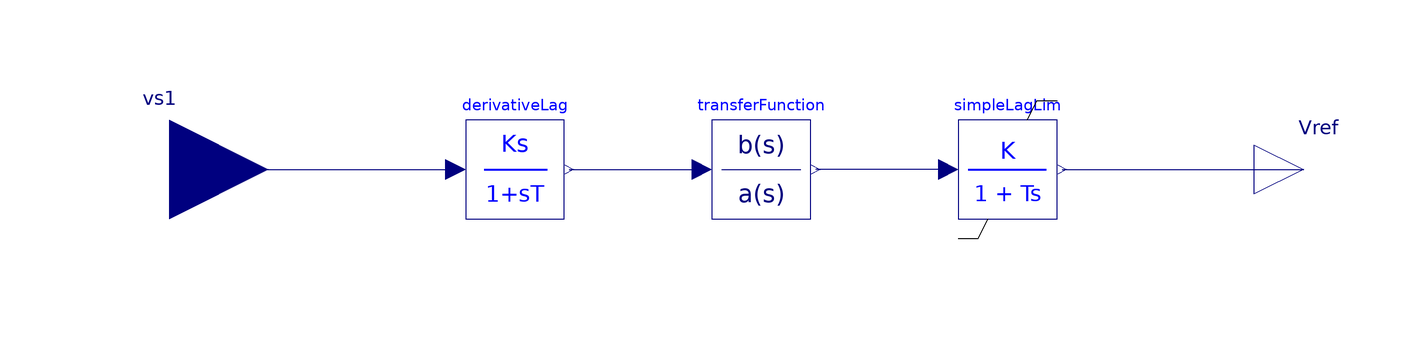

Above is the diagram view of the following Modelica model: its components placed by their Placement annotations and its connect equations drawn as lines.

model PSS_TypeIII "TODO Document what this model is about"
      parameter Real Kw "Stabilizer gain (pu/pu)";
      parameter Real Tw "Gain for active power";
      parameter Real T1 "Gain for bus voltage magnitude";
      parameter Real T2 "Wash-out time constant (s)";
      parameter Real T3 "Lag time constant";
      parameter Real T4 "Lag time constant";
      parameter Real Tc "SimpleLagLim time constant";
      parameter Real vsmax "Max stabilizer output signal (pu)";
      parameter Real vsmin "Min stabilizer output signal (pu)";
      OpenIPSL.NonElectrical.Continuous.SimpleLagLim simpleLagLim(
        K=1,
        T=Tc,
        y_start=0,
        outMax=vsmax,
        outMin=vsmin)
        annotation (Placement(transformation(extent={{40,-10},{60,10}})));
      Modelica.Blocks.Interfaces.RealInput vs1 "roto speed" annotation (Placement(transformation(extent={{-140,-20},{-100,20}})));
      Modelica.Blocks.Interfaces.RealOutput Vref
        "indexes of the algebraic variable "                         annotation (Placement(transformation(extent={{100,-10},{120,10}})));
      OpenIPSL.NonElectrical.Continuous.DerivativeLag derivativeLag(K=Kw*Tw, T=Tw,
        y_start=0)
        annotation (Placement(transformation(extent={{-60,-10},{-40,10}})));
      Modelica.Blocks.Continuous.TransferFunction transferFunction(b={T1,T3,1}, a={
            T2,T4,1})
        annotation (Placement(transformation(extent={{-10,-10},{10,10}})));
    equation
      connect(simpleLagLim.y, Vref)
        annotation (Line(points={{61,0},{110,0}},            color={0,0,127}));
      connect(vs1, derivativeLag.u)
        annotation (Line(points={{-120,0},{-62,0}},   color={0,0,127}));
      connect(derivativeLag.y, transferFunction.u)
        annotation (Line(points={{-39,0},{-12,0}},   color={0,0,127}));
      connect(simpleLagLim.u, transferFunction.y)
        annotation (Line(points={{38,0},{11,0}},          color={0,0,127}));
      annotation (Icon(coordinateSystem(preserveAspectRatio=false), graphics={
              Rectangle(
              extent={{-100,100},{100,-100}},
              lineColor={28,108,200},
              fillColor={85,170,255},
              fillPattern=FillPattern.Solid), Text(
              extent={{-140,-100},{140,-160}},
              lineColor={0,0,255},
              textString="%name")}),            Diagram(coordinateSystem(
              preserveAspectRatio=false)));
    end PSS_TypeIII;